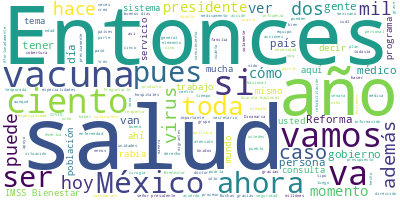

Values plotted in this chart, from the file beside it:
Participante, Texto, Sentimiento, Palabras, Dia, Mes, Anio
PRESIDENTE ANDRES MANUEL LOPEZ OBRADOR, Buenos días., 0.0, 2, 27, 12, 2022
PRESIDENTE ANDRES MANUEL LOPEZ OBRADOR, Bueno, pues hoy martes corresponde infor…, 0.0, 62, 27, 12, 2022
JORGE ALCOCER VARELA, Con su permiso, señor presidente. Muy bu…, 0.0, 14, 27, 12, 2022
JORGE ALCOCER VARELA, Me tomo unas palabras de inicio, pues en…, 0.0, 69, 27, 12, 2022
JORGE ALCOCER VARELA, Por ello, en el Pulso de la Salud, el su…, 0.0, 55, 27, 12, 2022
JORGE ALCOCER VARELA, El maestro Zoé Robledo nos presentará un…, 0.0, 60, 27, 12, 2022
JORGE ALCOCER VARELA, Es así como estaremos hoy tratando estos…, 0.0, 14, 27, 12, 2022
JORGE ALCOCER VARELA, Muchas gracias., 0.0, 2, 27, 12, 2022
HUGO LOPEZ-GATELL RAMIREZ, Gracias, presidente, con su permiso. Mae…, 0.0, 19, 27, 12, 2022
HUGO LOPEZ-GATELL RAMIREZ, Vamos a comentar sobre las infecciones r…, 0.0, 37, 27, 12, 2022
HUGO LOPEZ-GATELL RAMIREZ, Vamos a empezar con COVID-19. Esta es la…, 0.0, 91, 27, 12, 2022
HUGO LOPEZ-GATELL RAMIREZ, ¿Cuál es la explicación de esto en Méxic…, 0.0, 21, 27, 12, 2022
HUGO LOPEZ-GATELL RAMIREZ, La vacuna, la inmunidad causada por la v…, 0.0, 67, 27, 12, 2022
HUGO LOPEZ-GATELL RAMIREZ, Siete por ciento la ocupación promedio d…, 0.0, 36, 27, 12, 2022
HUGO LOPEZ-GATELL RAMIREZ, De la misma manera, las defunciones. Afo…, 0.0, 95, 27, 12, 2022
HUGO LOPEZ-GATELL RAMIREZ, Y en el resumen veremos un recordatorio,…, 0.0, 91, 27, 12, 2022
HUGO LOPEZ-GATELL RAMIREZ, Y, por otro lado, la temporada de influe…, 0.0, 100, 27, 12, 2022
HUGO LOPEZ-GATELL RAMIREZ, Esto ocurrió en todo el mundo, la explic…, 0.0, 47, 27, 12, 2022
HUGO LOPEZ-GATELL RAMIREZ, Pero ha vuelto la influenza en 2021 y ah…, 0.0, 48, 27, 12, 2022
HUGO LOPEZ-GATELL RAMIREZ, El predominio de los virus específicos, …, 0.0, 41, 27, 12, 2022
HUGO LOPEZ-GATELL RAMIREZ, Pero vamos avanzando muy bien con la vac…, 0.0, 55, 27, 12, 2022
HUGO LOPEZ-GATELL RAMIREZ, Y seguimos invitando a la población a qu…, 0.0, 103, 27, 12, 2022
HUGO LOPEZ-GATELL RAMIREZ, Es una vacuna que, como hemos comentado,…, 0.0, 72, 27, 12, 2022
HUGO LOPEZ-GATELL RAMIREZ, Parece que hace 15 días la prensa mexica…, 0.0, 92, 27, 12, 2022
HUGO LOPEZ-GATELL RAMIREZ, Terminamos con un comentario sobre las o…, 0.0, 37, 27, 12, 2022
HUGO LOPEZ-GATELL RAMIREZ, En nuestro Laboratorio Nacional de Refer…, 0.0, 36, 27, 12, 2022
HUGO LOPEZ-GATELL RAMIREZ, Este es un virus que se presenta también…, 0.0, 42, 27, 12, 2022
HUGO LOPEZ-GATELL RAMIREZ, Aproximadamente 56 por ciento de los ais…, 0.0, 70, 27, 12, 2022
HUGO LOPEZ-GATELL RAMIREZ, Las precauciones generales que hay que t…, 0.0, 56, 27, 12, 2022
HUGO LOPEZ-GATELL RAMIREZ, Muchas gracias., 0.0, 2, 27, 12, 2022
ZOE ROBLEDO ABURTO, Muchas gracias. Con su permiso, señor pr…, 0.0, 20, 27, 12, 2022
ZOE ROBLEDO ABURTO, Desde el 3 de mayo pasado hemos informad…, 0.0, 49, 27, 12, 2022
ZOE ROBLEDO ABURTO, Hoy queremos reportar qué hicimos en el …, 0.0, 19, 27, 12, 2022
ZOE ROBLEDO ABURTO, Lo primero que vemos es que en 2022 el I…, 0.0, 48, 27, 12, 2022
ZOE ROBLEDO ABURTO, IMSS-Bienestar a inicios de este año ten…, 0.0, 74, 27, 12, 2022
ZOE ROBLEDO ABURTO, Y quizá el dato más importante, a inicio…, 0.0, 30, 27, 12, 2022
ZOE ROBLEDO ABURTO, En la lámina siguiente podemos ver los n…, 0.0, 67, 27, 12, 2022
ZOE ROBLEDO ABURTO, La rehabilitación, el mantenimiento y la…, 0.0, 10, 27, 12, 2022
ZOE ROBLEDO ABURTO, Dos, la rehabilitación y la sustitución …, 0.0, 9, 27, 12, 2022
ZOE ROBLEDO ABURTO, La cobertura de las plantillas de person…, 0.0, 13, 27, 12, 2022
ZOE ROBLEDO ABURTO, Y el abasto de medicamentos., 0.0, 5, 27, 12, 2022
ZOE ROBLEDO ABURTO, Vamos a ver, rápidamente cada uno de est…, 0.0, 82, 27, 12, 2022
ZOE ROBLEDO ABURTO, Se han habilitado, también con estos pro…, 0.0, 33, 27, 12, 2022
ZOE ROBLEDO ABURTO, La segunda acción importante fue la adqu…, 0.0, 116, 27, 12, 2022
ZOE ROBLEDO ABURTO, La tercera acción de las más importantes…, 0.0, 61, 27, 12, 2022
ZOE ROBLEDO ABURTO, El primero fue el del 24 de mayo, la con…, 0.0, 52, 27, 12, 2022
ZOE ROBLEDO ABURTO, El otro tema es que se incorporó a los h…, 0.0, 47, 27, 12, 2022
ZOE ROBLEDO ABURTO, Aquí tenemos ya, mientras hablamos, tene…, 0.0, 69, 27, 12, 2022
ZOE ROBLEDO ABURTO, Y de manera muy destacada también la col…, 0.0, 85, 27, 12, 2022
ZOE ROBLEDO ABURTO, Las especialidades que los médicos cuban…, 0.0, 45, 27, 12, 2022
ZOE ROBLEDO ABURTO, Hay que decirlo también, están en estado…, 0.0, 26, 27, 12, 2022
ZOE ROBLEDO ABURTO, Esperamos para enero contar con el arrib…, 0.0, 27, 27, 12, 2022
ZOE ROBLEDO ABURTO, También abrimos la convocatoria para méd…, 0.0, 79, 27, 12, 2022
ZOE ROBLEDO ABURTO, Por último, tuvimos una convocatoria nac…, 0.0, 48, 27, 12, 2022
ZOE ROBLEDO ABURTO, Con esto tenemos la cobertura de 94 por …, 0.0, 52, 27, 12, 2022
ZOE ROBLEDO ABURTO, Y también hoy queremos anunciar ―la ante…, 0.0, 88, 27, 12, 2022
ZOE ROBLEDO ABURTO, La cuarta acción tiene que ver con el ab…, 0.0, 31, 27, 12, 2022
ZOE ROBLEDO ABURTO, La primera, es ordenar las solicitudes d…, 0.0, 38, 27, 12, 2022
ZOE ROBLEDO ABURTO, Después, aumentar la capacidad que se ti…, 0.0, 41, 27, 12, 2022
ZOE ROBLEDO ABURTO, También se adecuaron y reordenaron 35 fa…, 0.0, 43, 27, 12, 2022
... 358 more rows
